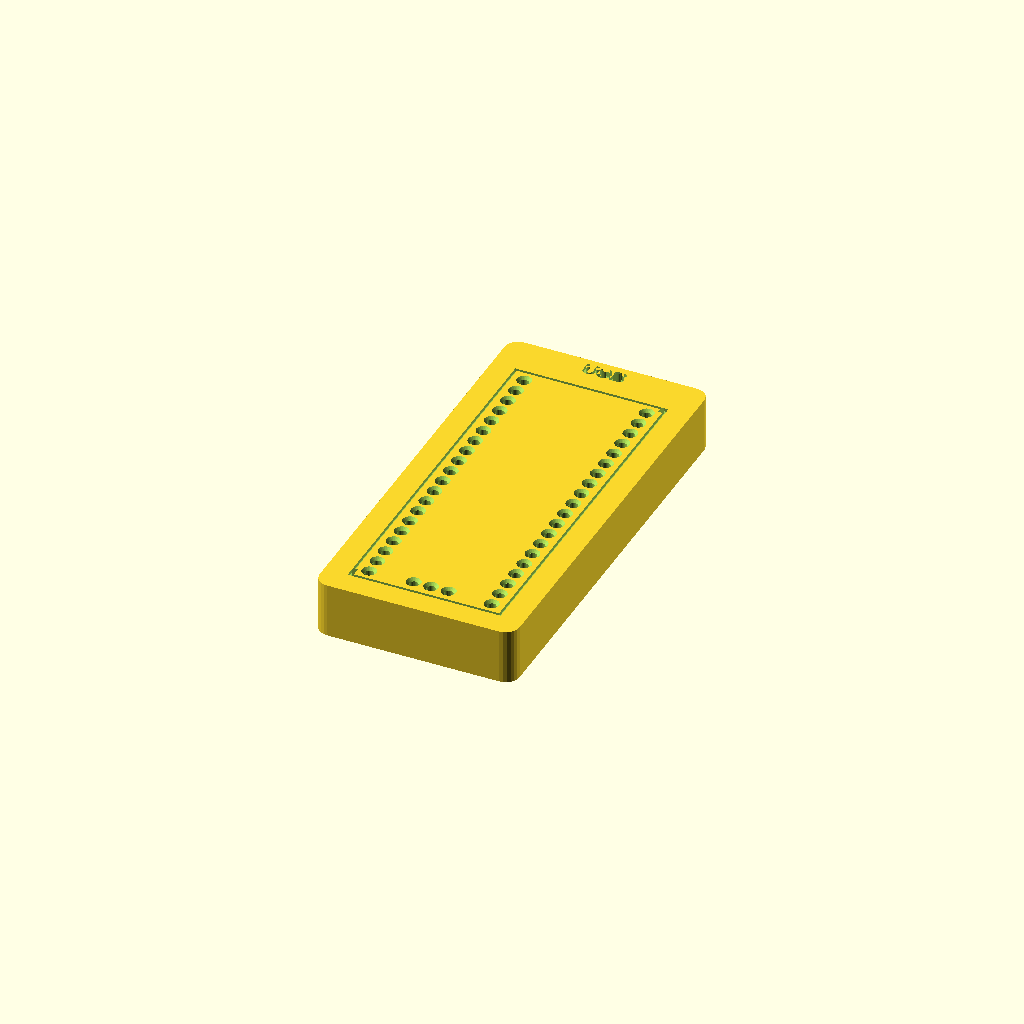
Cell 1: rendered with the file's own defaults.
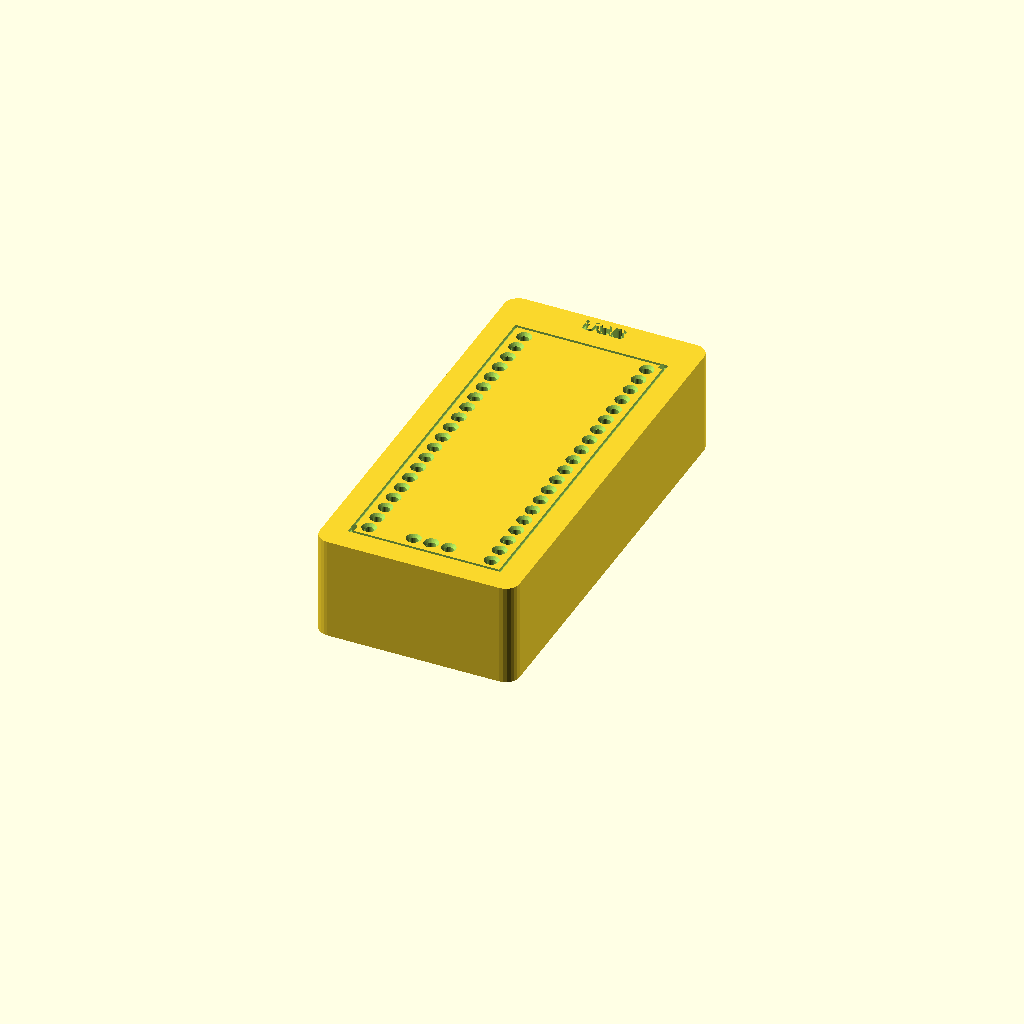
Cell 2: stand_h = 15 (everything else at default).
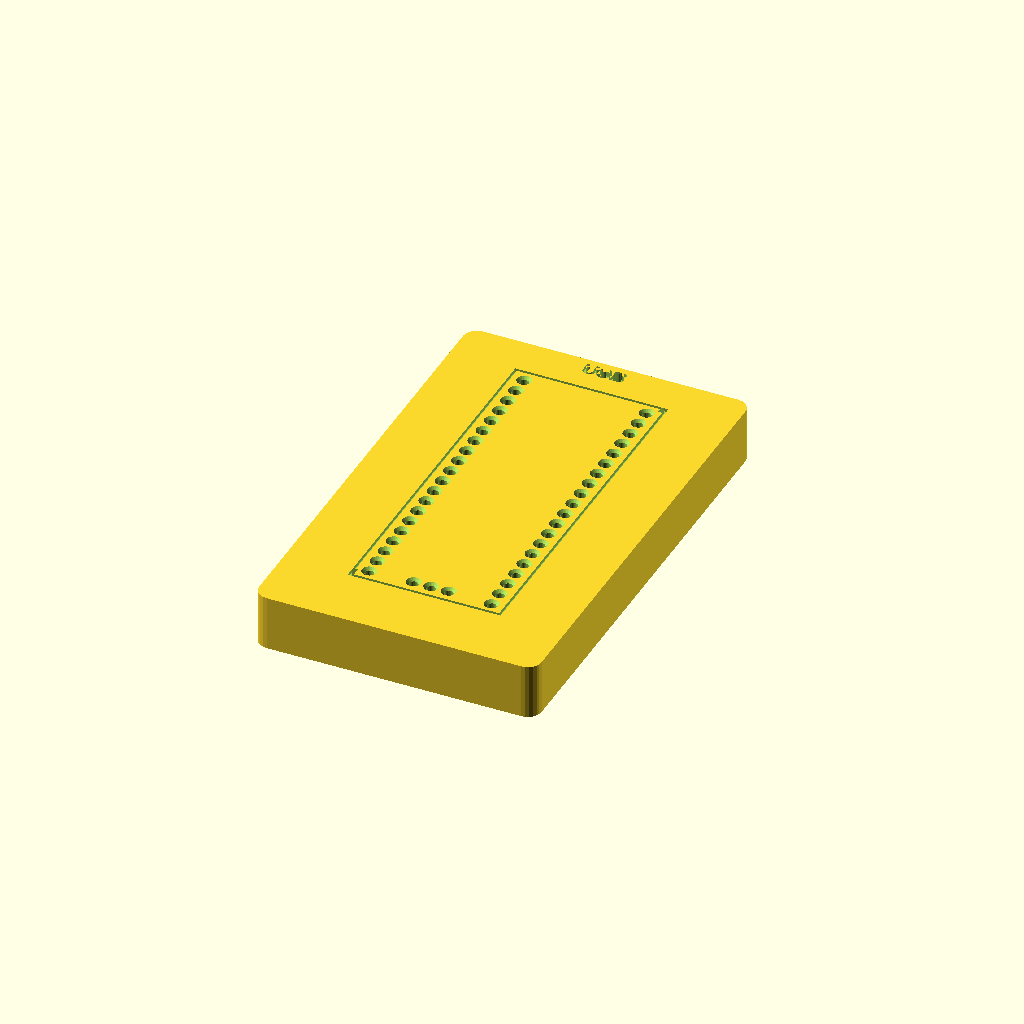
Cell 3 — margin set to 10, the other parameters unchanged.
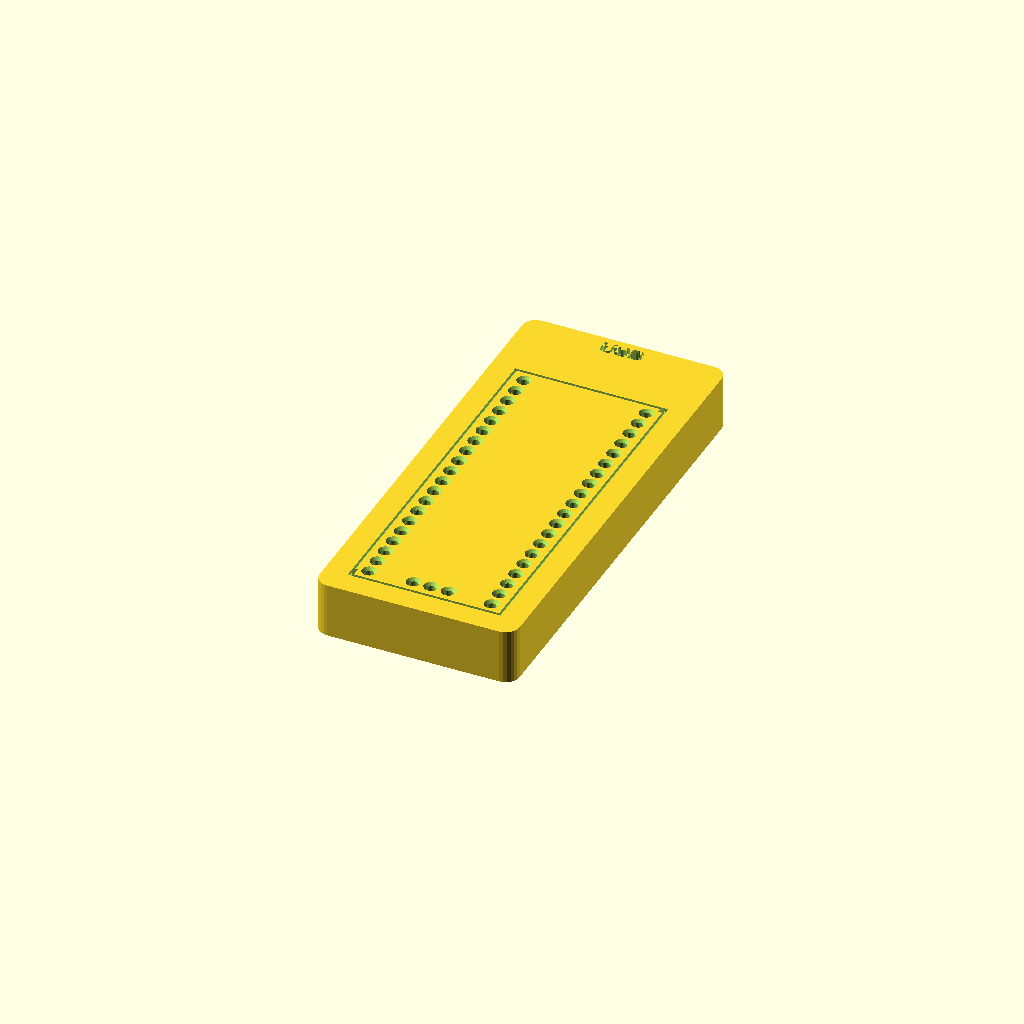
Cell 4: usb_margin = 12 (everything else at default).
One fixed orthographic camera (rotation 55°, 0°, 25°; colour scheme Cornfield) for every cell.
The OpenSCAD source (pico2/pico2_header_stand.scad):
// Header soldering stand for the Raspberry Pi Pico 2 (RP2350A)
// Written by Claude at Bob's direction.
//
// Geometry from the Raspberry Pi Pico 2 datasheet (RP-008299-DS-3),
// Figure 3, "The dimensions of the Raspberry Pi Pico 2 board":
//   board 51 x 21 mm, 1 mm thick, single sided (all parts on top)
//   2 x 20 pins, 2.54 mm pitch, rows 17.78 mm apart, 1.61 mm in from the
//   long edges, end pins 1.37 mm in from the short edges (51 - 48.26)/2, 1 mm holes
//   3-pin debug (SWD) header on the lower edge, centred, 1.6 mm in from the edge
//     (centre pin is 5.7 mm from the mounting-hole centre at 4.8 mm -> x = 10.5)
//   4 x 2.1 mm mounting holes, 4.8 mm from the long edges (11.4 apart), 2 mm from the ends
//   micro-USB overhangs the top edge by 1.3 mm
//
// Coordinates: x across the board (0..21), y down the board from the USB end (0..51).
//
// How it is used:
//   1. Drop generic male headers into the stand, LONG pins down, so the
//      plastic bodies sit flat on the stand's top face.
//   2. Lay the Pico 2 over the short pins and solder.
//
// body_side = "bottom": header plastic under the board (normal Pico mounting).
//                       Board goes component side UP. Flat top.
// body_side = "top":    header plastic on the component side. Board goes
//                       component side DOWN, so the centre of the stand is
//                       pocketed to clear the parts and the overhanging USB.
// The Pico's hole pattern is symmetric about its long axis, so flipping the board
// does not move any holes; the two variants differ only in the pocket.
//
// Print top face up (holes vertical). No supports needed.

/* [Main] */
// Which side of the board the header plastic goes on
body_side      = "bottom"; // [bottom, top]
// Holes for the 3-pin debug header
include_debug  = true;
// Pin hole diameter as drawn; printed holes come out smaller (1.3 tested on a Pico 2 print)
hole_d         = 1.3; // [0.8:0.05:1.6]
// Stand thickness = hole depth (holes go through)
stand_h        = 8.0; // [4:0.5:15]
// Stand extends this far past the board outline
margin         = 4.0; // [2:0.5:10]
// Extra room at the USB end for the USB pocket and marker
usb_margin     = 6.5; // [4:0.5:12]
// Corner radius of the stand
corner_r       = 2.0; // [0:0.5:5]

/* [Hole entry] */
// Chamfer depth at the top of each hole
countersink    = 0.4; // [0:0.05:1]
// Relieves elephant's-foot shrink of the holes
bottom_chamfer = 0.3; // [0:0.05:1]

/* [Component pocket: body_side = "top" only] */
// Height of the header's plastic body (for reference)
header_body_h  = 2.5; // [2:0.05:3.5]
// Gives header_body_h + pocket_depth = 5 mm under the board
pocket_depth   = 2.5; // [0:0.1:5]
// Solid margin kept around each header body footprint
keepout        = 0.75; // [0:0.05:2]
// Footprint kept solid under each header body
header_body_w  = 2.54; // [2.3:0.02:2.8]
// Datasheet: micro-USB overhangs the top edge 1.3 mm (typ)
usb_overhang   = 1.3; // [0:0.1:3]
// Datasheet: 8 mm
usb_w          = 8.0; // [5:0.1:12]
// Clearance around the USB overhang
usb_clr        = 1.0; // [0:0.1:3]

/* [Markings] */
// Depth of the engraved outline and labels
engrave_depth  = 0.5; // [0:0.1:1.5]
// Preview ghost of the board and header bodies
show_board     = false;

/* [Hidden] */
$fn = 24;
BW = 21; BL = 51;
PITCH = 2.54;
ROW_X = [1.61, BW - 1.61];
PIN_Y0 = (BL - 19*PITCH) / 2;            // 1.37
MAIN_PINS = [for (x = ROW_X) for (i = [0:19]) [x, PIN_Y0 + i*PITCH]];
DEBUG_PINS = [for (i = [-1:1]) [BW/2 + i*PITCH, BL - 1.6]];
MOUNT_HOLES = [for (x = [4.8, BW - 4.8]) for (y = [2, BL - 2]) [x, y]];
pins = include_debug ? concat(MAIN_PINS, DEBUG_PINS) : MAIN_PINS;
top = body_side == "top";

module rrect(x0, y0, x1, y1, r) {
    translate([x0 + r, y0 + r]) offset(r = r) square([x1 - x0 - 2*r, y1 - y0 - 2*r]);
}

module header_bodies_2d() {
    for (p = pins) translate(p) square(header_body_w, center = true);
}

module pocket_2d() {
    difference() {
        union() {
            // everything between the two pin rows, full length of the board
            translate([ROW_X[0], -usb_overhang - usb_clr])
                square([ROW_X[1] - ROW_X[0], BL + usb_overhang + usb_clr]);
            // the micro-USB overhang past the top edge
            translate([BW/2 - usb_w/2 - usb_clr, -usb_overhang - usb_clr])
                square([usb_w + 2*usb_clr, usb_overhang + usb_clr + 1]);
        }
        offset(delta = keepout) header_bodies_2d();
    }
}

module pin_hole() {
    translate([0, 0, -1]) cylinder(d = hole_d, h = stand_h + 2);
    translate([0, 0, stand_h - countersink])
        cylinder(d1 = hole_d, d2 = hole_d + 2*countersink + 0.01, h = countersink + 0.01);
    translate([0, 0, -0.01])
        cylinder(d1 = hole_d + 2*bottom_chamfer, d2 = hole_d, h = bottom_chamfer + 0.01);
}

// Stand coordinates: y increases toward the USB end so the model reads naturally
// from above.
module board_frame() { translate([0, BL]) mirror([0, 1]) children(); }

module stand() {
    difference() {
        linear_extrude(stand_h) rrect(-margin, -margin, BW + margin, BL + usb_margin, corner_r);

        board_frame() {
            for (p = pins) translate(p) pin_hole();

            if (top)
                translate([0, 0, stand_h - pocket_depth])
                    linear_extrude(pocket_depth + 1) pocket_2d();

            // board outline, engraved
            translate([0, 0, stand_h - engrave_depth])
                linear_extrude(engrave_depth + 1) difference() {
                    offset(delta = 0.6) square([BW, BL]);
                    offset(delta = 0.2) square([BW, BL]);
                }
        }

        // "USB" marker in the margin at the USB end
        translate([BW/2, BL + usb_margin - 2.0, stand_h - engrave_depth])
            linear_extrude(engrave_depth + 1)
                text("USB", size = 2.2, halign = "center", valign = "center",
                     font = "Liberation Sans:style=Bold");

        // variant label on the long side face
        translate([-margin + engrave_depth, (BL + usb_margin - margin)/2, stand_h/2])
            rotate([90, 0, -90]) linear_extrude(engrave_depth + 1)
                text(top ? "PICO 2  BODY TOP / PARTS DOWN" : "PICO 2  BODY BOTTOM / PARTS UP",
                     size = 2.4, halign = "center", valign = "center",
                     font = "Liberation Sans:style=Bold");
    }
}

module board_ghost() {
    z0 = stand_h + header_body_h;
    board_frame() {
        color("green", 0.5) translate([0, 0, z0]) cube([BW, BL, 1]);
        color("gray", 0.7)                        // micro-USB, roughly
            translate([BW/2 - usb_w/2, -usb_overhang, top ? z0 - 2.9 : z0 + 1])
                cube([usb_w, 5.6, 2.9]);
        for (p = pins) color("black")
            translate([p[0] - header_body_w/2, p[1] - header_body_w/2, stand_h])
                cube([header_body_w, header_body_w, header_body_h]);
    }
}

stand();
if (show_board) %board_ghost();
Customizer parameters (derived from the source; name, type, default, range or options):
body_side: string, default "bottom", options "bottom", "top"
include_debug: bool, default true
hole_d: number, default 1.3, range 0.8 to 1.6, step 0.05
stand_h: number, default 8, range 4 to 15, step 0.5
margin: number, default 4, range 2 to 10, step 0.5
usb_margin: number, default 6.5, range 4 to 12, step 0.5
corner_r: number, default 2, range 0 to 5, step 0.5
countersink: number, default 0.4, range 0 to 1, step 0.05
bottom_chamfer: number, default 0.3, range 0 to 1, step 0.05
header_body_h: number, default 2.5, range 2 to 3.5, step 0.05
pocket_depth: number, default 2.5, range 0 to 5, step 0.1
keepout: number, default 0.75, range 0 to 2, step 0.05
header_body_w: number, default 2.54, range 2.3 to 2.8, step 0.02
usb_overhang: number, default 1.3, range 0 to 3, step 0.1
usb_w: number, default 8, range 5 to 12, step 0.1
usb_clr: number, default 1, range 0 to 3, step 0.1
engrave_depth: number, default 0.5, range 0 to 1.5, step 0.1
show_board: bool, default false
